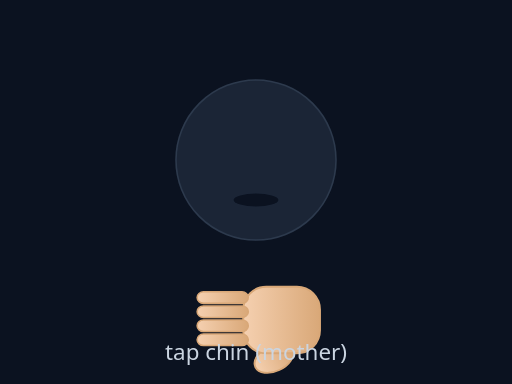
t = 0.00 s
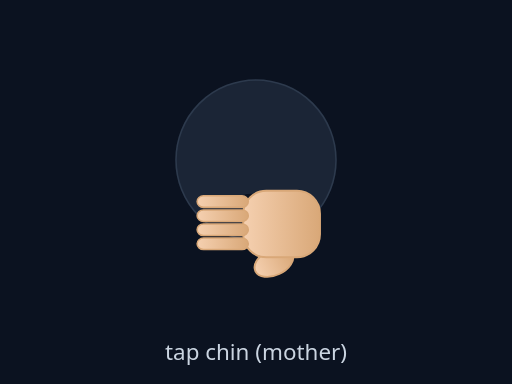
t = 0.38 s
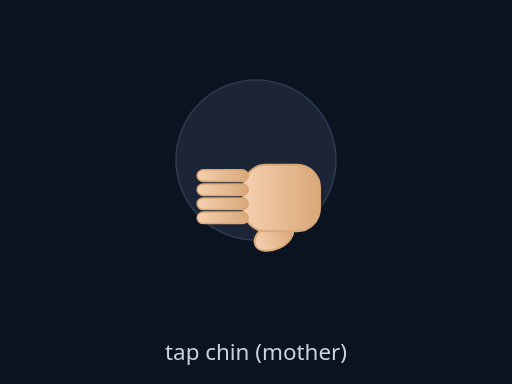
t = 0.63 s
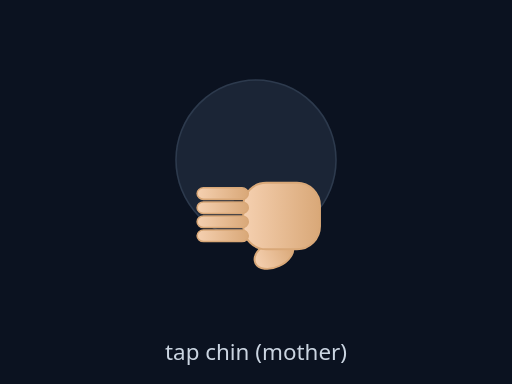
t = 1.00 s
t = 1.38 s: frame unchanged from t = 0.63 s, image omitted
t = 1.63 s: frame unchanged from t = 0.38 s, image omitted

The animated SVG that drew these frames (rendered in a browser with its animation timeline set to each time). Animation: 1 SMIL element (animateTransform=1); one cycle of 2.00 s, repeats indefinitely.

<svg xmlns="http://www.w3.org/2000/svg" viewBox="0 0 320 240" width="100%" height="100%" preserveAspectRatio="xMidYMid meet">
<defs>
  <linearGradient id="skinG" x1="0" x2="0" y1="0" y2="1">
    <stop offset="0" stop-color="#f5d0b0"/>
    <stop offset="1" stop-color="#d9a878"/>
  </linearGradient>
  
</defs>
<rect width="100%" height="100%" fill="#0b1220"/>

<g opacity="0.85">
  <circle cx="160" cy="100" r="50" fill="#1e293b" stroke="#334155"/>
  <ellipse cx="160" cy="125" rx="14" ry="4" fill="#0b1220"/>
</g>
<g transform="translate(160 200)">
  <g>
    <g transform="rotate(-90) scale(0.8)"><ellipse cx="-30" cy="14" rx="10" ry="16" fill="url(#skinG)" stroke="#d9a878" stroke-width="1.5" transform="rotate(-25 -30 14)"/><rect x="-26" y="-10" width="52" height="60" rx="18" fill="url(#skinG)" stroke="#d9a878" stroke-width="1.5"/><rect x="-20" y="-46" width="9" height="40" rx="5" fill="url(#skinG)" stroke="#d9a878" stroke-width="1.2"/><rect x="-9" y="-46" width="9" height="40" rx="5" fill="url(#skinG)" stroke="#d9a878" stroke-width="1.2"/><rect x="2" y="-46" width="9" height="40" rx="5" fill="url(#skinG)" stroke="#d9a878" stroke-width="1.2"/><rect x="13" y="-46" width="9" height="40" rx="5" fill="url(#skinG)" stroke="#d9a878" stroke-width="1.2"/></g>
    <animateTransform attributeName="transform" type="translate"
      values="0,0; 0,-80; 0,-65; 0,-80; 0,0" dur="2s" repeatCount="indefinite"/>
  </g>
</g>
<text x="160" y="225" text-anchor="middle" fill="#cbd5e1" font-size="14" font-family="system-ui">tap chin (mother)</text>

</svg>
